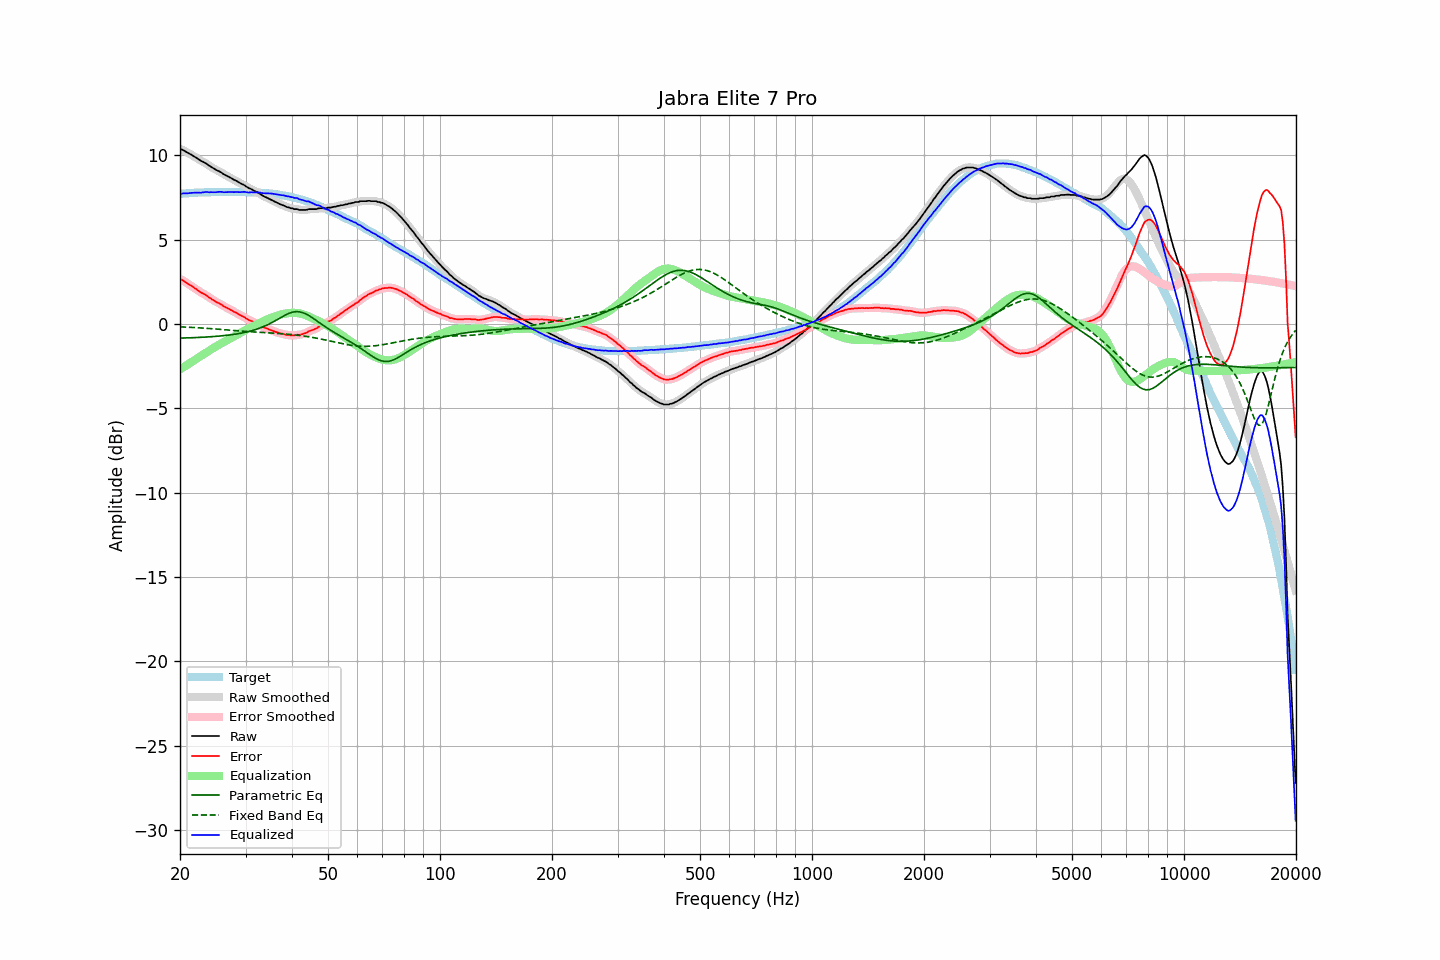

Data behind this chart, as committed beside it:
frequency, raw, error, smoothed, error_smoothed, equalization, parametric_eq, fixed_band_eq, equalized_raw, equalized_smoothed, target
20.00, 10.39, 2.67, 10.40, 2.68, -2.68, -0.83, -0.16, 7.71, 7.71, 7.72
20.20, 10.36, 2.63, 10.35, 2.62, -2.63, -0.83, -0.17, 7.73, 7.73, 7.73
20.40, 10.32, 2.58, 10.31, 2.57, -2.57, -0.83, -0.17, 7.75, 7.74, 7.74
20.61, 10.26, 2.51, 10.26, 2.51, -2.51, -0.83, -0.18, 7.75, 7.75, 7.75
20.81, 10.20, 2.45, 10.20, 2.45, -2.45, -0.82, -0.18, 7.75, 7.75, 7.75
21.02, 10.15, 2.39, 10.15, 2.39, -2.39, -0.82, -0.19, 7.76, 7.76, 7.76
21.23, 10.10, 2.33, 10.10, 2.33, -2.33, -0.82, -0.19, 7.77, 7.77, 7.77
21.44, 10.05, 2.27, 10.05, 2.27, -2.27, -0.81, -0.20, 7.78, 7.78, 7.78
21.66, 9.99, 2.21, 9.99, 2.21, -2.20, -0.81, -0.20, 7.79, 7.79, 7.78
21.87, 9.93, 2.14, 9.93, 2.14, -2.14, -0.80, -0.21, 7.79, 7.79, 7.79
22.09, 9.87, 2.08, 9.87, 2.08, -2.07, -0.80, -0.21, 7.79, 7.79, 7.79
22.31, 9.81, 2.01, 9.80, 2.01, -2.01, -0.80, -0.22, 7.80, 7.79, 7.80
22.54, 9.74, 1.94, 9.74, 1.94, -1.95, -0.79, -0.22, 7.79, 7.79, 7.80
22.76, 9.68, 1.87, 9.69, 1.88, -1.89, -0.79, -0.23, 7.79, 7.80, 7.81
22.99, 9.64, 1.83, 9.64, 1.83, -1.83, -0.78, -0.24, 7.81, 7.81, 7.81
23.22, 9.59, 1.78, 9.59, 1.78, -1.77, -0.78, -0.24, 7.82, 7.82, 7.81
23.45, 9.54, 1.72, 9.54, 1.72, -1.71, -0.77, -0.25, 7.83, 7.83, 7.82
23.69, 9.48, 1.66, 9.47, 1.66, -1.65, -0.76, -0.26, 7.83, 7.83, 7.82
23.92, 9.40, 1.58, 9.41, 1.59, -1.59, -0.76, -0.26, 7.81, 7.82, 7.82
24.16, 9.35, 1.53, 9.35, 1.52, -1.53, -0.75, -0.27, 7.82, 7.82, 7.82
24.40, 9.29, 1.46, 9.29, 1.46, -1.47, -0.75, -0.28, 7.82, 7.82, 7.83
24.65, 9.23, 1.40, 9.23, 1.40, -1.41, -0.74, -0.28, 7.82, 7.82, 7.83
24.89, 9.17, 1.34, 9.17, 1.34, -1.35, -0.73, -0.29, 7.82, 7.82, 7.83
25.14, 9.12, 1.29, 9.12, 1.29, -1.29, -0.72, -0.30, 7.83, 7.83, 7.83
25.39, 9.08, 1.25, 9.08, 1.25, -1.24, -0.72, -0.31, 7.84, 7.84, 7.83
25.65, 9.03, 1.20, 9.02, 1.20, -1.19, -0.71, -0.31, 7.84, 7.84, 7.83
25.91, 8.97, 1.14, 8.97, 1.14, -1.13, -0.70, -0.32, 7.84, 7.83, 7.83
26.16, 8.90, 1.07, 8.91, 1.08, -1.08, -0.69, -0.33, 7.82, 7.83, 7.83
26.43, 8.85, 1.02, 8.85, 1.02, -1.03, -0.68, -0.34, 7.82, 7.82, 7.83
26.69, 8.80, 0.97, 8.80, 0.97, -0.97, -0.67, -0.35, 7.83, 7.82, 7.83
26.96, 8.75, 0.92, 8.75, 0.92, -0.92, -0.66, -0.35, 7.83, 7.83, 7.83
27.23, 8.70, 0.87, 8.70, 0.87, -0.87, -0.64, -0.36, 7.83, 7.83, 7.83
27.50, 8.65, 0.82, 8.65, 0.82, -0.81, -0.63, -0.37, 7.83, 7.83, 7.83
27.77, 8.59, 0.76, 8.59, 0.76, -0.76, -0.62, -0.38, 7.83, 7.83, 7.83
28.05, 8.54, 0.71, 8.54, 0.71, -0.71, -0.61, -0.39, 7.83, 7.83, 7.83
28.33, 8.50, 0.67, 8.49, 0.66, -0.66, -0.59, -0.39, 7.84, 7.83, 7.83
28.62, 8.44, 0.61, 8.44, 0.61, -0.61, -0.58, -0.40, 7.83, 7.83, 7.83
28.90, 8.38, 0.55, 8.38, 0.56, -0.56, -0.56, -0.41, 7.82, 7.83, 7.83
29.19, 8.33, 0.50, 8.33, 0.50, -0.50, -0.54, -0.42, 7.83, 7.83, 7.83
29.48, 8.29, 0.46, 8.28, 0.45, -0.45, -0.52, -0.42, 7.84, 7.83, 7.83
29.78, 8.24, 0.41, 8.23, 0.40, -0.40, -0.50, -0.43, 7.84, 7.84, 7.83
30.08, 8.17, 0.34, 8.17, 0.35, -0.35, -0.48, -0.44, 7.82, 7.83, 7.83
30.38, 8.11, 0.29, 8.11, 0.29, -0.30, -0.46, -0.44, 7.81, 7.82, 7.82
30.68, 8.05, 0.23, 8.06, 0.24, -0.25, -0.44, -0.45, 7.80, 7.81, 7.82
30.99, 8.02, 0.20, 8.01, 0.20, -0.20, -0.41, -0.46, 7.82, 7.81, 7.82
31.30, 7.97, 0.16, 7.96, 0.15, -0.15, -0.38, -0.46, 7.82, 7.81, 7.81
31.61, 7.91, 0.10, 7.92, 0.11, -0.11, -0.36, -0.47, 7.80, 7.81, 7.81
31.93, 7.86, 0.06, 7.86, 0.06, -0.06, -0.33, -0.48, 7.80, 7.81, 7.80
32.24, 7.82, 0.02, 7.82, 0.02, -0.01, -0.29, -0.48, 7.81, 7.81, 7.80
32.57, 7.77, -0.02, 7.76, -0.03, 0.04, -0.26, -0.49, 7.81, 7.80, 7.79
32.89, 7.71, -0.08, 7.71, -0.08, 0.08, -0.23, -0.49, 7.79, 7.79, 7.79
33.22, 7.64, -0.14, 7.65, -0.14, 0.13, -0.19, -0.50, 7.77, 7.78, 7.78
33.55, 7.59, -0.19, 7.59, -0.19, 0.18, -0.15, -0.50, 7.77, 7.77, 7.78
33.89, 7.54, -0.23, 7.54, -0.23, 0.22, -0.11, -0.51, 7.76, 7.76, 7.77
34.23, 7.50, -0.26, 7.49, -0.26, 0.26, -0.06, -0.51, 7.76, 7.76, 7.76
34.57, 7.45, -0.30, 7.45, -0.30, 0.30, -0.02, -0.52, 7.75, 7.75, 7.75
34.92, 7.40, -0.34, 7.40, -0.34, 0.34, 0.03, -0.53, 7.74, 7.75, 7.74
35.27, 7.36, -0.38, 7.36, -0.38, 0.38, 0.08, -0.53, 7.74, 7.74, 7.74
35.62, 7.31, -0.41, 7.31, -0.41, 0.41, 0.13, -0.54, 7.72, 7.72, 7.72
35.97, 7.26, -0.45, 7.26, -0.45, 0.45, 0.19, -0.54, 7.71, 7.71, 7.71
... 635 more rows
